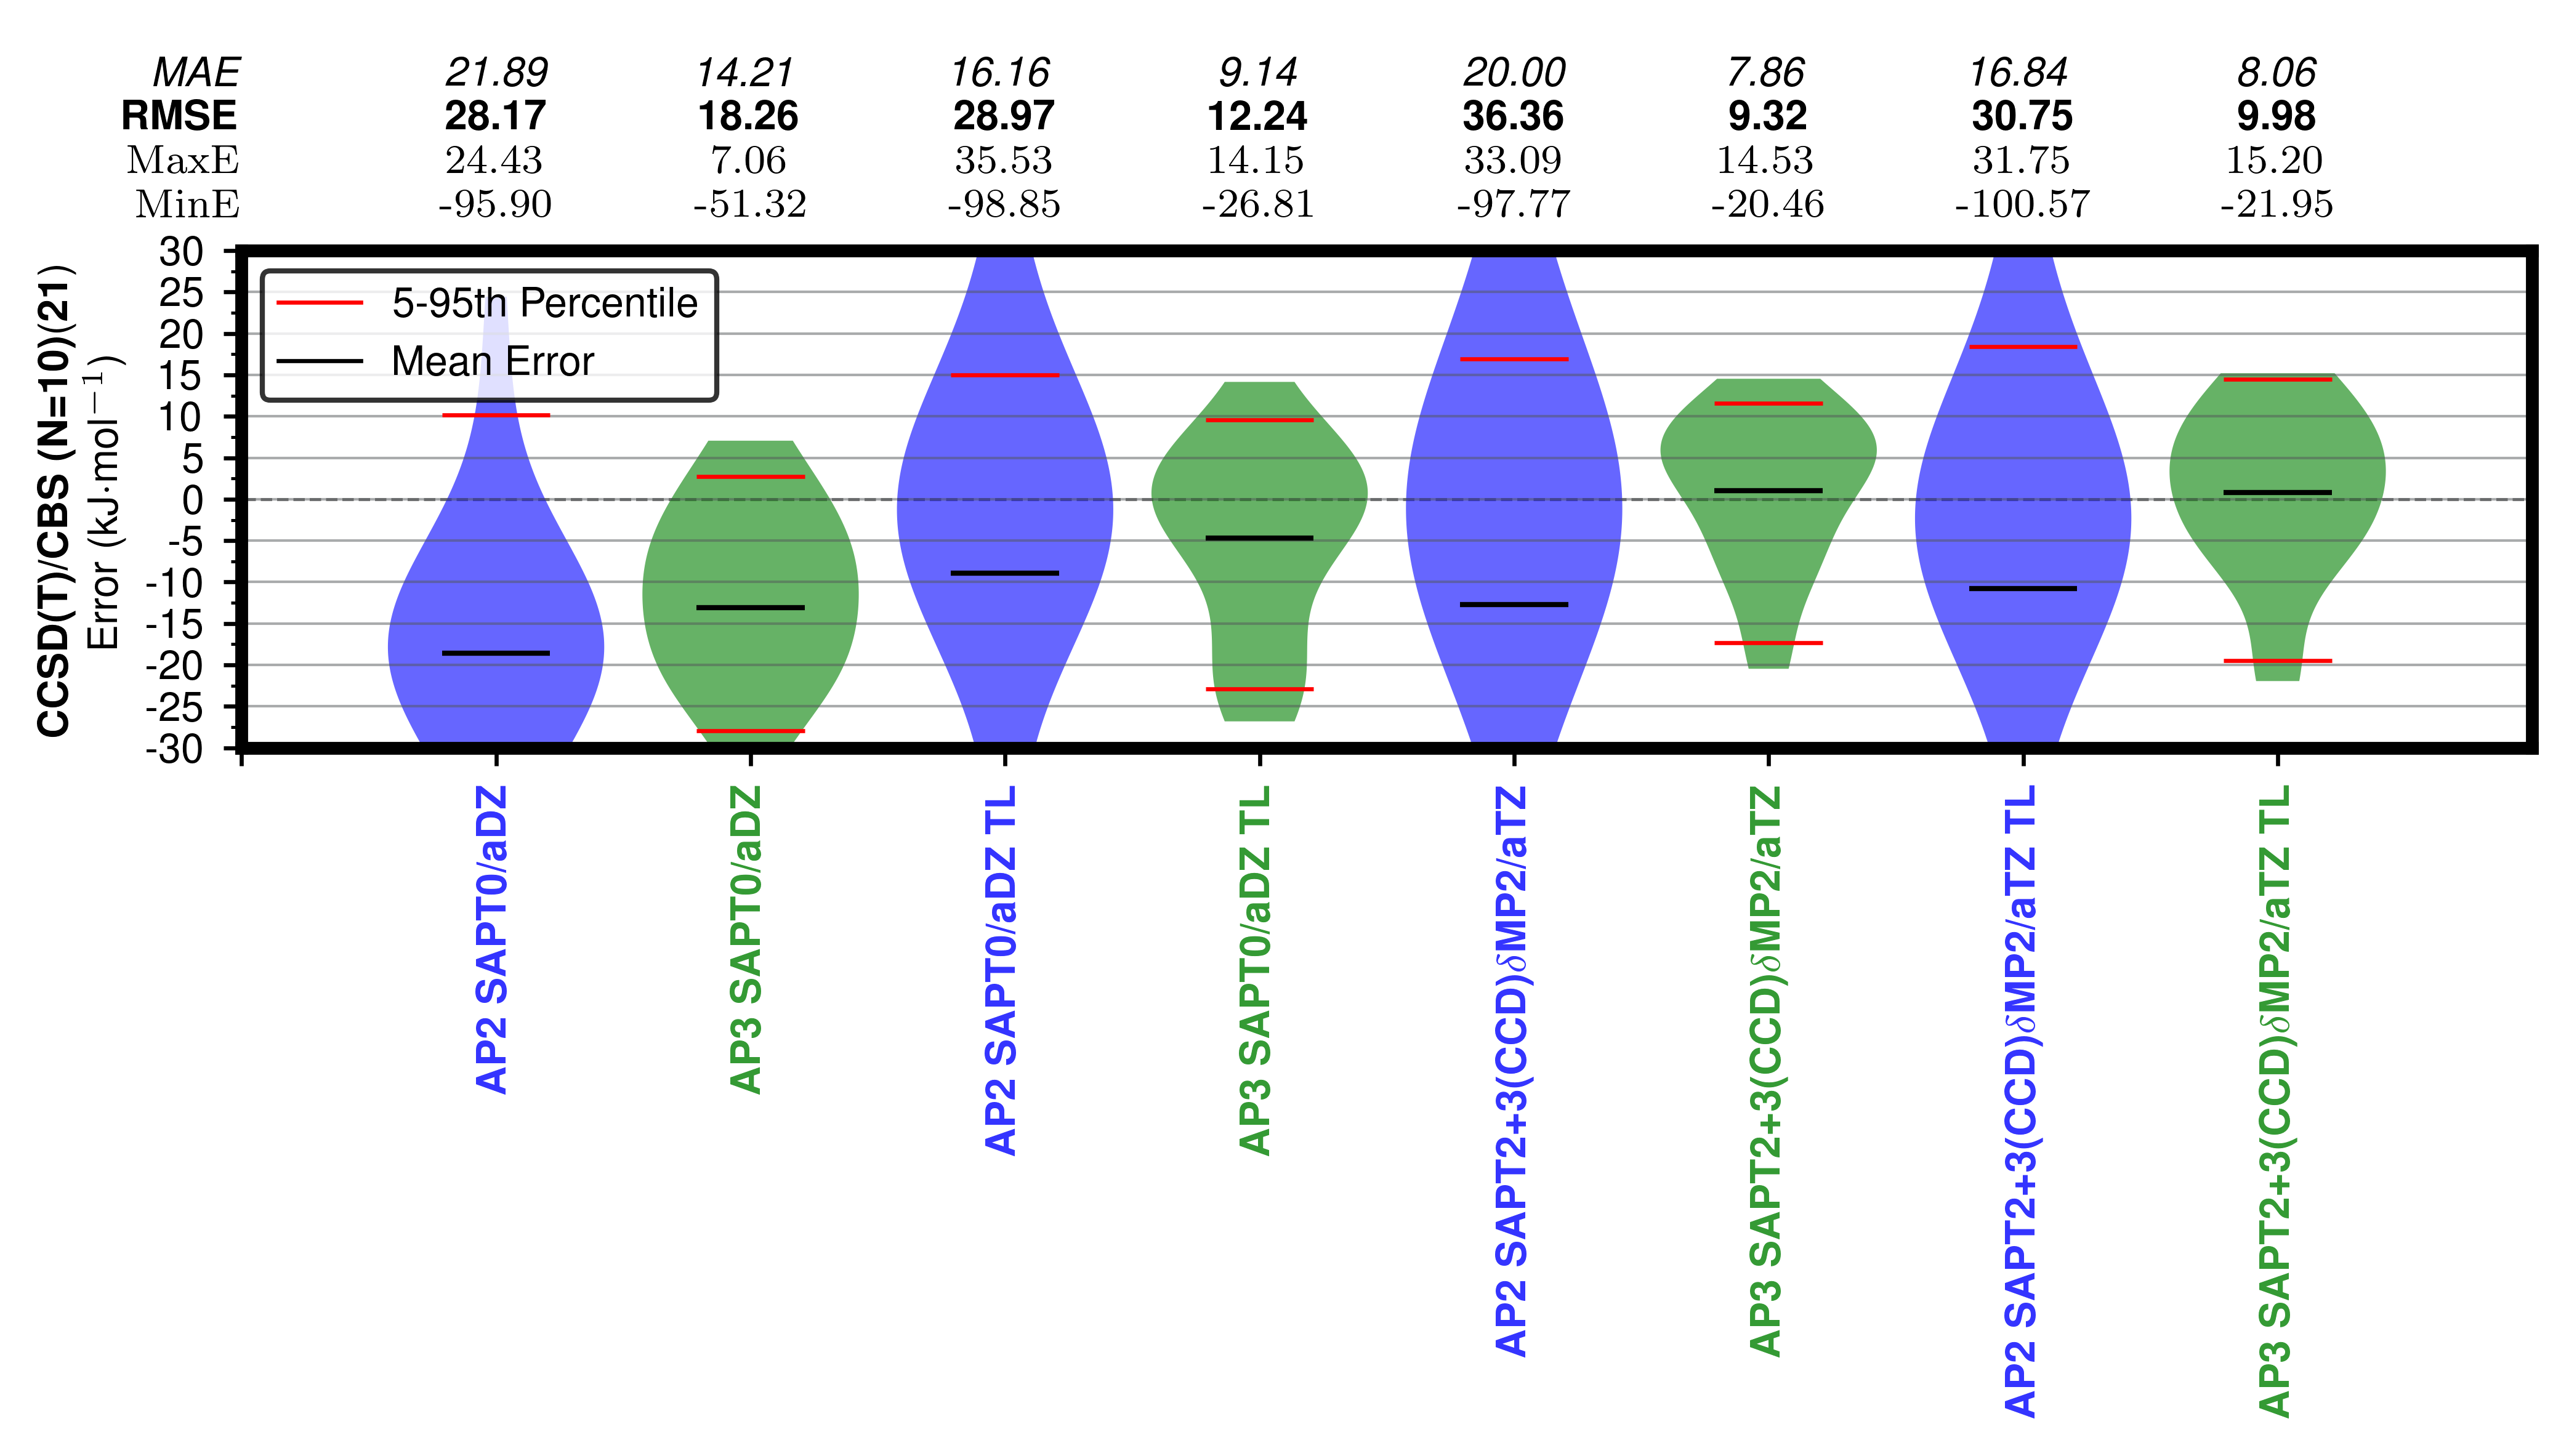

Values plotted in this chart, from the file beside it:
, AP2-SAPT0_adz error, AP3-SAPT0_adz error, AP2-SAPT0_adz_tl error, AP3-SAPT0_adz_tl error, AP2-SAPT2p3CCDDMP2_atz error, AP3-SAPT2p3CCDDMP2_atz error, AP2-SAPT2p3CCDDMP2_atz_tl error, AP3-SAPT2p3CCDDMP2_atz_tl error
14-cyclohexanedione, -17.9, -8.583, -9.554, 1.616, -13.87, 0.4081, -14.21, 0.508
acetic_acid, -11.93, -14.79, 3.575, -5.817, 2.932, -4.142, 3.126, -3.045
ammonia, 10.13, -0.8386, 14.99, 6.43, 9.275, 14.53, 8.95, 15.2
benzene, -9.328, -9.815, 0.2483, 4.51, 0.5932, 6.347, -0.8078, 6.599
cyanamide, 24.43, 7.059, 35.53, 14.15, 33.09, 9.036, 31.75, 14.51
cytosine, -14.16, -19.87, 8.495, -4.835, 3.668, 5.362, -1.857, 8.869
ethyl_carbamate, -11.17, -8.121, 1.578, -5.751, -0.01936, -0.3286, 0.7928, 1.454
formamide, -13.37, 1.908, 0.907, 3.59, -2.926, 11.54, -2.644, 14.13
hexamine, -16.45, -51.32, 8.795, -22.93, 16.96, -8.662, 18.38, -1.522
ice, -7.68, -27.91, 0.7084, -22.09, 2.069, -20.46, -1.744, -9.997
imidazole, -24.82, -9.688, -5.725, 4.321, -5.274, 5.966, -5.453, 6.353
oxalic_acid_alpha, -21.78, -26.22, -57.16, -22.39, -97.77, -8.9, -67.78, -19.44
oxalic_acid_beta, -21.1, -20.84, -49.41, -13.92, -82.81, 7.438, -55.23, -5.143
pyrazine, -18.51, -18.39, -6.787, -4.254, -9.748, -2.936, -10.54, -5.602
pyrazole, -19.32, -5.292, -3.759, 1.494, -4.757, 4.007, -9.853, -1.062
succinic_acid, -28.16, -3.243, 1.009, 1.193, 2.679, 11.06, -1.299, 5.245
triazine, -20.76, -6.074, -12.09, 0.1356, -10.17, 5.886, -13.48, 8.889
trioxane, -15.33, 2.762, -9.684, 9.585, -8.811, 8.884, -4.679, 8.428
uracil, -24.85, -18.75, -2.526, -1.249, 5.38, 2.758, 0.431, 3.15
urea, -32.51, -21.31, -8.067, -14.8, -11.38, -8.968, -0.1426, -8.141
CO2, -95.9, -15.53, -98.85, -26.81, -95.73, -17.35, -100.6, -21.95
